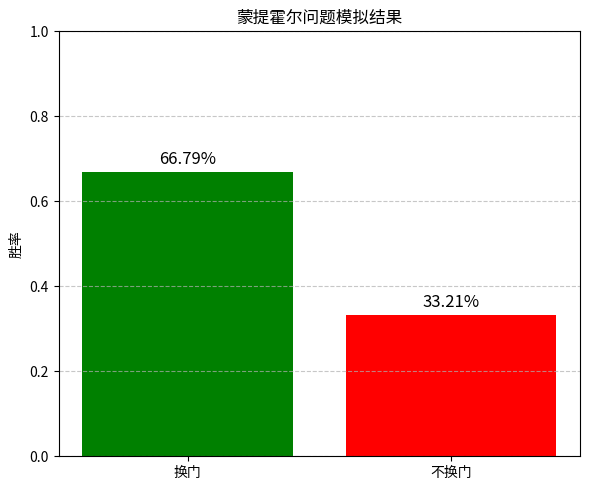

Python code for this plot:
import random
import matplotlib.pyplot as plt

def simulate_monty_hall(num_trials=10000):
    win_if_switch = 0
    win_if_stay = 0

    for _ in range(num_trials):
        car_door = random.randint(0, 2)
        player_choice = random.randint(0, 2)

        # 主持人打开一扇有羊的门
        possible_doors_to_open = [d for d in range(3) if d != car_door and d != player_choice]
        door_opened = random.choice(possible_doors_to_open)

        # 玩家换到剩下的一扇门
        switch_choice = [d for d in range(3) if d != player_choice and d != door_opened][0]

        if switch_choice == car_door:
            win_if_switch += 1
        if player_choice == car_door:
            win_if_stay += 1

    switch_win_rate = win_if_switch / num_trials
    stay_win_rate = win_if_stay / num_trials

    print(f"总模拟次数：{num_trials}")
    print(f"换门胜率：{switch_win_rate:.4f} ({win_if_switch} 次赢)")
    print(f"不换胜率：{stay_win_rate:.4f} ({win_if_stay} 次赢)")

    return switch_win_rate, stay_win_rate

def plot_results(switch_win_rate, stay_win_rate):
    methods = ['换门', '不换门']
    win_rates = [switch_win_rate, stay_win_rate]

    plt.figure(figsize=(6, 5))
    bars = plt.bar(methods, win_rates, color=['green', 'red'])
    plt.ylim(0, 1)
    plt.ylabel('胜率')
    plt.title('蒙提霍尔问题模拟结果')

    # 添加柱状图标签
    for bar in bars:
        height = bar.get_height()
        plt.text(bar.get_x() + bar.get_width()/2, height + 0.02, f'{height:.2%}', ha='center', fontsize=12)

    plt.grid(axis='y', linestyle='--', alpha=0.7)
    plt.tight_layout()
    plt.show()

if __name__ == "__main__":
    switch_win_rate, stay_win_rate = simulate_monty_hall(10000)
    plot_results(switch_win_rate, stay_win_rate)
